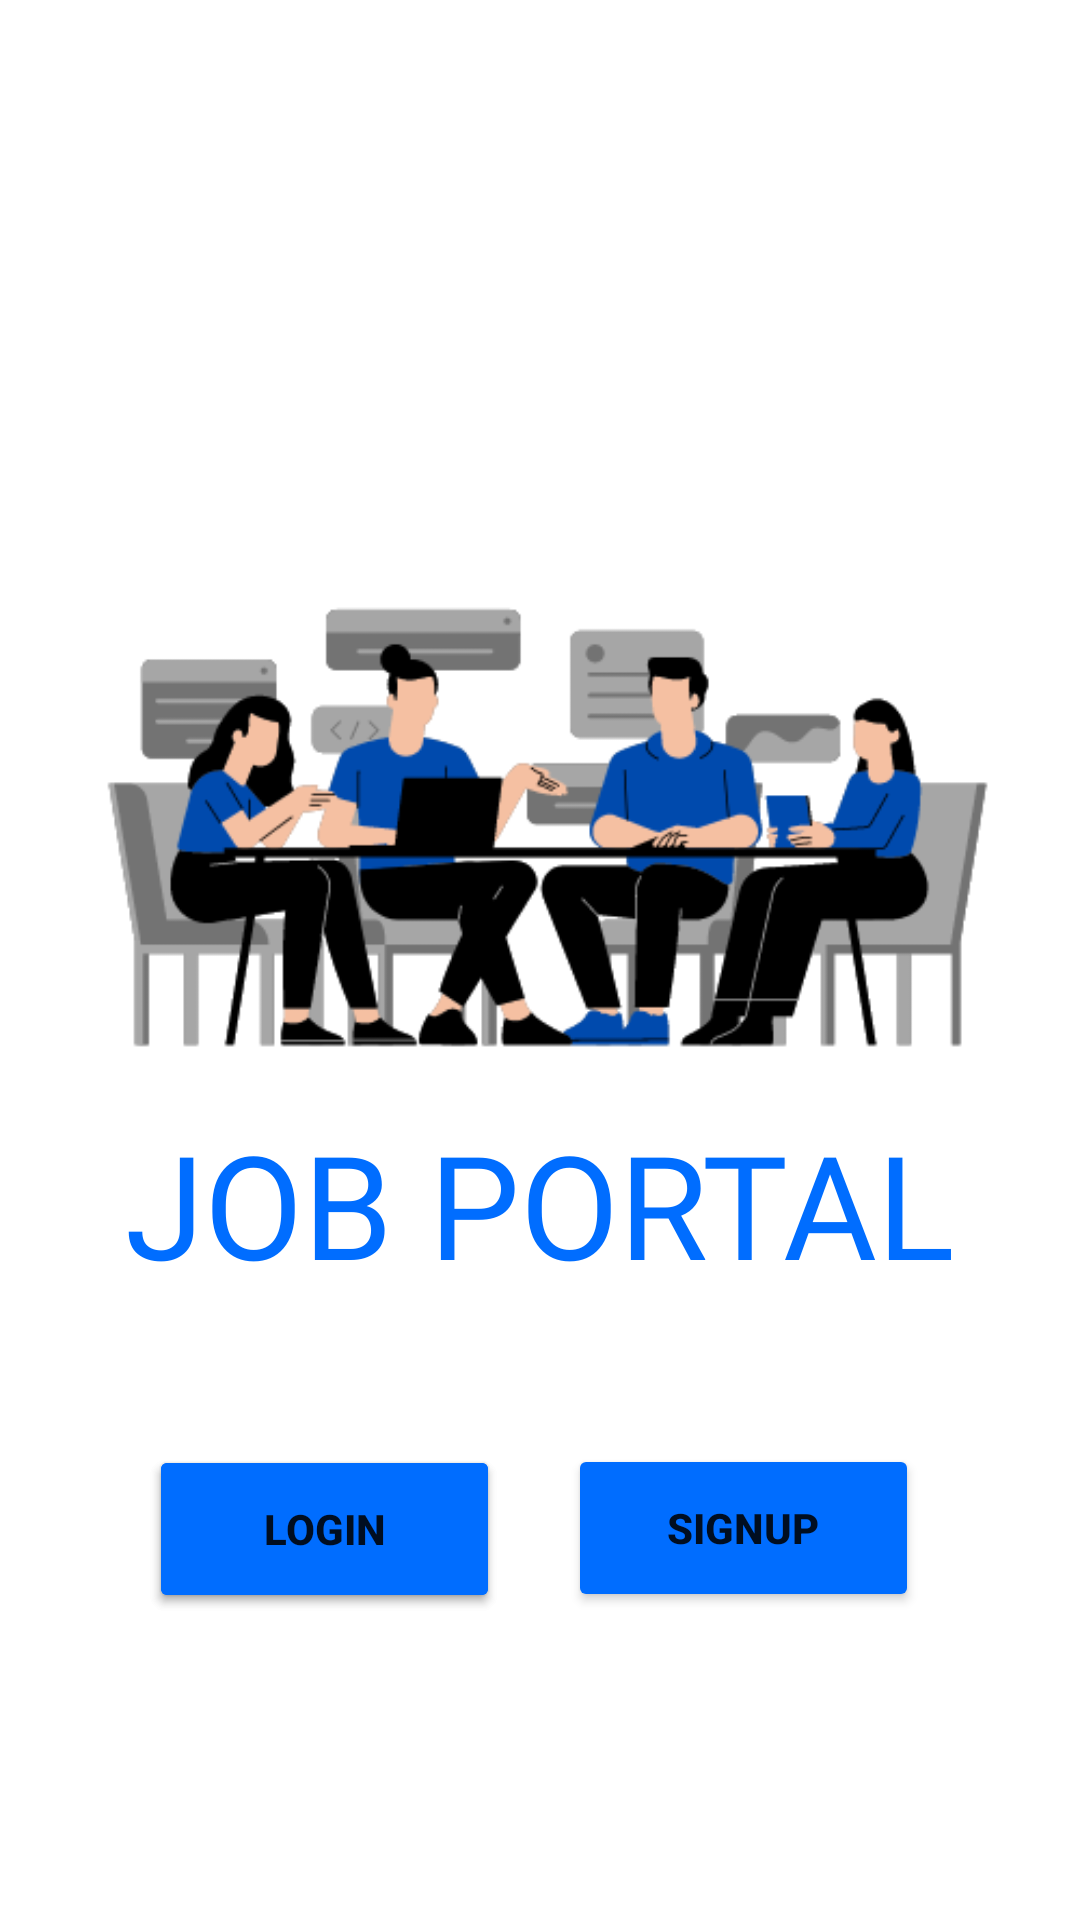

The Android layout XML behind this screen, and the referenced resources:
<!-- AndroidManifest.xml: application theme Theme.Jobportal -->
<!-- res/layout/activity_login.xml -->
<?xml version="1.0" encoding="utf-8"?>
<androidx.constraintlayout.widget.ConstraintLayout xmlns:android="http://schemas.android.com/apk/res/android"
    xmlns:app="http://schemas.android.com/apk/res-auto"
    xmlns:tools="http://schemas.android.com/tools"
    android:id="@+id/relativeLayout"
    android:layout_width="match_parent"
    android:layout_height="match_parent"
    tools:context=".login" >

    <ImageView
        android:id="@+id/imageView5"
        android:layout_width="wrap_content"
        android:layout_height="wrap_content"
        app:layout_constraintBottom_toBottomOf="parent"
        app:layout_constraintEnd_toEndOf="parent"
        app:layout_constraintHorizontal_bias="0.0"
        app:layout_constraintStart_toStartOf="parent"
        app:layout_constraintTop_toTopOf="parent"
        app:layout_constraintVertical_bias="0.186"
        app:srcCompat="@drawable/logo" />

    <TextView
        android:id="@+id/textView6"
        android:layout_width="wrap_content"
        android:layout_height="wrap_content"
        android:fontFamily="@font/alegreya_sans_black"
        android:text="JOB PORTAL"
        android:textColor="#006dff"
        android:textSize="48sp"
        app:layout_constraintBottom_toBottomOf="parent"
        app:layout_constraintEnd_toEndOf="parent"
        app:layout_constraintStart_toStartOf="parent"
        app:layout_constraintTop_toTopOf="parent"
        app:layout_constraintVertical_bias="0.641" />

    <Button
        android:id="@+id/loginbtn"
        android:layout_width="117dp"
        android:layout_height="56dp"
        android:backgroundTint="#006dff"
        android:text="Login"
        android:textStyle="bold"
        app:layout_constraintBottom_toBottomOf="parent"
        app:layout_constraintEnd_toEndOf="parent"
        app:layout_constraintHorizontal_bias="0.204"
        app:layout_constraintStart_toStartOf="parent"
        app:layout_constraintTop_toTopOf="parent"
        app:layout_constraintVertical_bias="0.825" />

    <Button
        android:id="@+id/signupbtn"
        android:layout_width="117dp"
        android:layout_height="56dp"
        android:backgroundTint="#006dff"
        android:text="SIGNUP"
        android:textStyle="bold"
        app:layout_constraintBottom_toBottomOf="parent"
        app:layout_constraintEnd_toEndOf="parent"
        app:layout_constraintHorizontal_bias="0.779"
        app:layout_constraintStart_toStartOf="parent"
        app:layout_constraintTop_toTopOf="parent"
        app:layout_constraintVertical_bias="0.824" />

    <Button
        android:id="@+id/loginbtn3"
        android:layout_width="117dp"
        android:layout_height="56dp"
        android:backgroundTint="#006dff"
        android:text="Login"
        android:textStyle="bold"
        app:layout_constraintBottom_toBottomOf="parent"
        app:layout_constraintEnd_toEndOf="parent"
        app:layout_constraintHorizontal_bias="0.204"
        app:layout_constraintStart_toStartOf="parent"
        app:layout_constraintTop_toTopOf="parent"
        app:layout_constraintVertical_bias="0.825" />

</androidx.constraintlayout.widget.ConstraintLayout>
<!-- resources referenced by this layout -->
<resources>
  <!-- drawable logo: png bitmap (drawable, 27988 bytes) -->
  <style name="Theme.Jobportal" parent="Theme.MaterialComponents.DayNight.DarkActionBar">
          
          <item name="colorPrimary">@color/purple_500</item>
          <item name="colorPrimaryVariant">@color/purple_700</item>
          <item name="colorOnPrimary">@color/white</item>
          
          <item name="colorSecondary">@color/teal_200</item>
          <item name="colorSecondaryVariant">@color/teal_700</item>
          <item name="colorOnSecondary">@color/black</item>
          
          <item name="android:statusBarColor" tools:targetApi="l">?attr/colorPrimaryVariant</item>
          
      </style>
  <color name="purple_500">#FF6200EE</color>
  <color name="purple_700">#FF3700B3</color>
  <color name="white">#FFFFFFFF</color>
  <color name="teal_200">#FF03DAC5</color>
  <color name="teal_700">#FF018786</color>
  <color name="black">#FF000000</color>
</resources>
